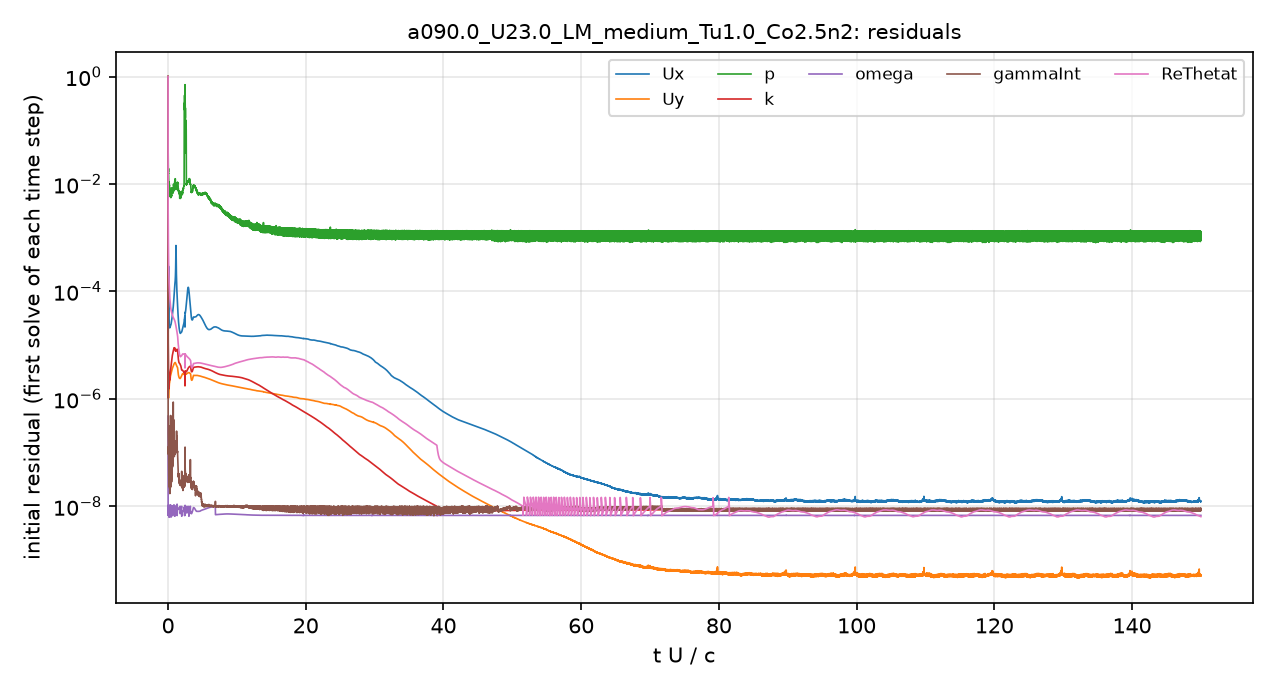

Data behind this chart, as committed beside it:
# first initial residual per time step; …
t_s, Ux_initial, Uy_initial, p_initial, k_initial, omega_initial, gammaInt_initial, ReThetat_initial
2.5043488e-08, 1, 1, 1, 1, 4.7780406e-07, 1, 1
7.538191e-06, 1.2377917e-05, 1.7973844e-06, 0.04885, 6.3874258e-05, 9.9178684e-09, 4.1674375e-07, 0.02435
2.4066592e-05, 1.6415117e-05, 1.5417641e-06, 0.04855, 2.7745121e-05, 7.0535455e-09, 2.6099506e-07, 0.004755
4.3116496e-05, 1.9764536e-05, 1.4184451e-06, 0.02622, 1.3700223e-05, 9.5771806e-09, 2.1517865e-07, 0.002338
6.6005022e-05, 2.4108224e-05, 1.3433245e-06, 0.01923, 1.1750437e-05, 7.2501232e-09, 1.7050576e-07, 0.001483
9.1799534e-05, 2.6884345e-05, 1.1459696e-06, 0.01705, 8.5532069e-06, 9.8745043e-09, 1.2595987e-07, 0.0009521
0.0001177, 3.6518609e-05, 1.0536473e-06, 0.01954, 7.8421681e-06, 6.7613902e-09, 1.2183738e-07, 0.0006288
0.0001448, 7.6783615e-05, 1.0444689e-06, 0.01685, 5.4784749e-06, 8.801966e-09, 1.3015838e-07, 0.0004403
0.0001715, 0.0001427, 1.1231987e-06, 0.0136, 2.3018438e-06, 8.7266696e-09, 9.2665325e-08, 0.0003367
0.000199, 5.2125519e-05, 1.2294726e-06, 0.01184, 1.6217845e-06, 6.8559717e-09, 7.1667649e-08, 0.0002705
0.0002284, 3.4709125e-05, 1.3322928e-06, 0.01086, 1.5439985e-06, 9.4027985e-09, 4.1985462e-08, 0.0002232
0.0002585, 2.86253e-05, 1.4844361e-06, 0.01011, 1.6403874e-06, 7.6013651e-09, 3.2780592e-08, 0.0001909
0.0002902, 2.6041577e-05, 1.6450425e-06, 0.00983, 1.9909456e-06, 9.4175406e-09, 3.047844e-08, 0.0001657
0.0003249, 2.4765299e-05, 1.7761987e-06, 0.009007, 2.3385198e-06, 7.1863458e-09, 4.2376125e-08, 0.0001447
0.0003604, 2.371735e-05, 1.8609523e-06, 0.01002, 2.4865577e-06, 8.6941784e-09, 2.9378813e-08, 0.0001267
0.0003984, 2.2616415e-05, 1.9156462e-06, 0.00826, 2.3600411e-06, 9.8622722e-09, 2.5183629e-08, 0.0001099
0.0004364, 2.1766054e-05, 1.9663001e-06, 0.00888, 2.3120505e-06, 7.0765671e-09, 2.5657473e-08, 9.7001684e-05
0.0004757, 2.1197069e-05, 2.0191212e-06, 0.00752, 2.2110437e-06, 8.0361247e-09, 2.2165318e-08, 8.6496712e-05
0.0005176, 2.097541e-05, 2.0980976e-06, 0.007402, 2.306011e-06, 8.9786131e-09, 2.0727702e-08, 7.7932234e-05
0.0005599, 2.117742e-05, 2.2070986e-06, 0.00679, 2.5039895e-06, 9.8921838e-09, 1.6301394e-08, 7.1309718e-05
0.000604, 2.164018e-05, 2.3437394e-06, 0.00711, 2.7146106e-06, 7.3999374e-09, 1.9402877e-08, 6.5596621e-05
0.0006516, 2.2210396e-05, 2.4886138e-06, 0.007132, 3.0029405e-06, 8.3844216e-09, 2.0828681e-08, 6.0753645e-05
0.0006997, 2.2632858e-05, 2.6066866e-06, 0.00687, 3.2165985e-06, 9.2422804e-09, 2.277217e-08, 5.6607734e-05
0.0007513, 2.293162e-05, 2.7048945e-06, 0.00583, 3.4450243e-06, 1.0631086e-08, 4.8926988e-07, 5.2744458e-05
0.0008031, 2.3270881e-05, 2.7902306e-06, 0.00672, 3.5601917e-06, 6.8495985e-09, 2.6943064e-08, 4.9631947e-05
0.0008568, 2.3833368e-05, 2.8857171e-06, 0.006075, 3.8041761e-06, 7.5936596e-09, 2.246528e-08, 4.7143136e-05
0.0009141, 2.4671681e-05, 2.9913459e-06, 0.005941, 4.11078e-06, 8.5072255e-09, 3.6029845e-08, 4.4991265e-05
0.0009718, 2.5720121e-05, 3.1056866e-06, 0.006126, 4.4329824e-06, 9.555836e-09, 2.5851787e-08, 4.3339256e-05
0.001032, 2.7069992e-05, 3.2210869e-06, 0.006183, 4.8404871e-06, 6.888381e-09, 4.5493899e-08, 4.1794519e-05
0.001095, 2.8808734e-05, 3.3464208e-06, 0.006676, 5.2225581e-06, 8.5705793e-09, 4.0648342e-08, 4.0317441e-05
0.00116, 3.0770693e-05, 3.4652841e-06, 0.007088, 5.6439754e-06, 7.0124243e-09, 1.0942649e-07, 3.9022532e-05
0.001228, 3.3192525e-05, 3.5808428e-06, 0.007638, 6.0243925e-06, 1.0356083e-08, 7.2654899e-07, 3.7746119e-05
0.001296, 3.5862196e-05, 3.6773821e-06, 0.007786, 6.3968499e-06, 1.0075323e-08, 5.003039e-07, 3.6499989e-05
0.001366, 3.9082876e-05, 3.7732282e-06, 0.008017, 6.8026993e-06, 9.8356589e-09, 5.3808525e-08, 3.540659e-05
0.001441, 4.3022874e-05, 3.8810967e-06, 0.006592, 7.2111474e-06, 9.1072706e-09, 6.3566532e-08, 3.439711e-05
0.001515, 4.7447849e-05, 3.9888457e-06, 0.007302, 7.5611187e-06, 7.9346574e-09, 8.9951814e-08, 3.3452703e-05
0.001593, 5.3235887e-05, 4.128285e-06, 0.008429, 7.8857364e-06, 7.5762098e-09, 1.1373492e-07, 3.2742564e-05
0.001675, 6.161496e-05, 4.2652506e-06, 0.009407, 8.2589223e-06, 9.9698521e-09, 1.3596453e-07, 3.1972071e-05
0.001758, 7.3589731e-05, 4.3910903e-06, 0.009957, 8.6391688e-06, 9.0953435e-09, 1.0900614e-07, 3.1201384e-05
0.001844, 9.0341185e-05, 4.5102002e-06, 0.008974, 8.9738292e-06, 6.9047684e-09, 1.2807201e-07, 3.042489e-05
0.001936, 0.0001128, 4.6343241e-06, 0.008712, 8.8881747e-06, 7.5820126e-09, 9.9762587e-08, 2.9501642e-05
0.002028, 0.0001315, 4.7287494e-06, 0.01109, 8.8576437e-06, 8.7633838e-09, 9.5065813e-08, 2.8497804e-05
0.002124, 0.0001481, 4.7386878e-06, 0.0121, 8.251611e-06, 9.6752903e-09, 9.788081e-08, 2.7218101e-05
0.002218, 0.0001827, 4.7006159e-06, 0.0111, 7.8072633e-06, 8.2552092e-09, 9.7200885e-08, 2.5671387e-05
0.002313, 0.0002961, 4.5485704e-06, 0.009393, 7.7569719e-06, 7.7146917e-09, 1.098711e-07, 2.3944741e-05
0.002411, 0.0007397, 4.4001268e-06, 0.008407, 7.7482927e-06, 9.8774154e-09, 1.1088331e-07, 2.2260353e-05
0.002505, 0.0002515, 4.2626992e-06, 0.008061, 7.967358e-06, 8.6345971e-09, 1.1994059e-07, 2.0696099e-05
0.002599, 0.0001418, 4.1351197e-06, 0.007992, 8.1704115e-06, 7.0106504e-09, 1.2607489e-07, 1.9199452e-05
0.002694, 9.5895798e-05, 4.0338635e-06, 0.009002, 8.2330045e-06, 9.2728524e-09, 1.1325719e-07, 1.7724037e-05
0.002785, 7.2464044e-05, 3.9264673e-06, 0.009591, 8.3137469e-06, 7.4815108e-09, 1.0769735e-07, 1.6403184e-05
0.002878, 5.7905409e-05, 3.8110847e-06, 0.01082, 7.9101386e-06, 9.3214121e-09, 9.7858053e-08, 1.5151223e-05
0.002962, 4.4328999e-05, 3.3576245e-06, 0.009344, 6.8135152e-06, 9.4588033e-09, 7.4528325e-08, 1.280484e-05
0.003038, 3.6046725e-05, 3.0381689e-06, 0.008985, 6.0388494e-06, 9.2083144e-09, 5.2596446e-08, 1.1156673e-05
0.003111, 3.0643705e-05, 2.8408531e-06, 0.007907, 5.527613e-06, 8.9473575e-09, 3.7987516e-08, 9.9844748e-06
0.003178, 2.7004978e-05, 2.7116334e-06, 0.007403, 5.1584966e-06, 8.835292e-09, 3.6581609e-08, 9.117777e-06
0.003241, 2.4338364e-05, 2.6141462e-06, 0.006791, 4.90682e-06, 8.7890265e-09, 3.3731589e-08, 8.4242815e-06
0.003304, 2.2240464e-05, 2.5330206e-06, 0.006738, 4.7471663e-06, 8.7513682e-09, 3.0578522e-08, 7.8421298e-06
0.003363, 2.0709568e-05, 2.4779634e-06, 0.00691, 4.6660341e-06, 8.7592493e-09, 2.7655074e-08, 7.3971751e-06
0.003421, 1.9515649e-05, 2.4391542e-06, 0.006684, 4.6386816e-06, 8.8559837e-09, 2.7638549e-08, 7.0229341e-06
... 4,941 more rows
